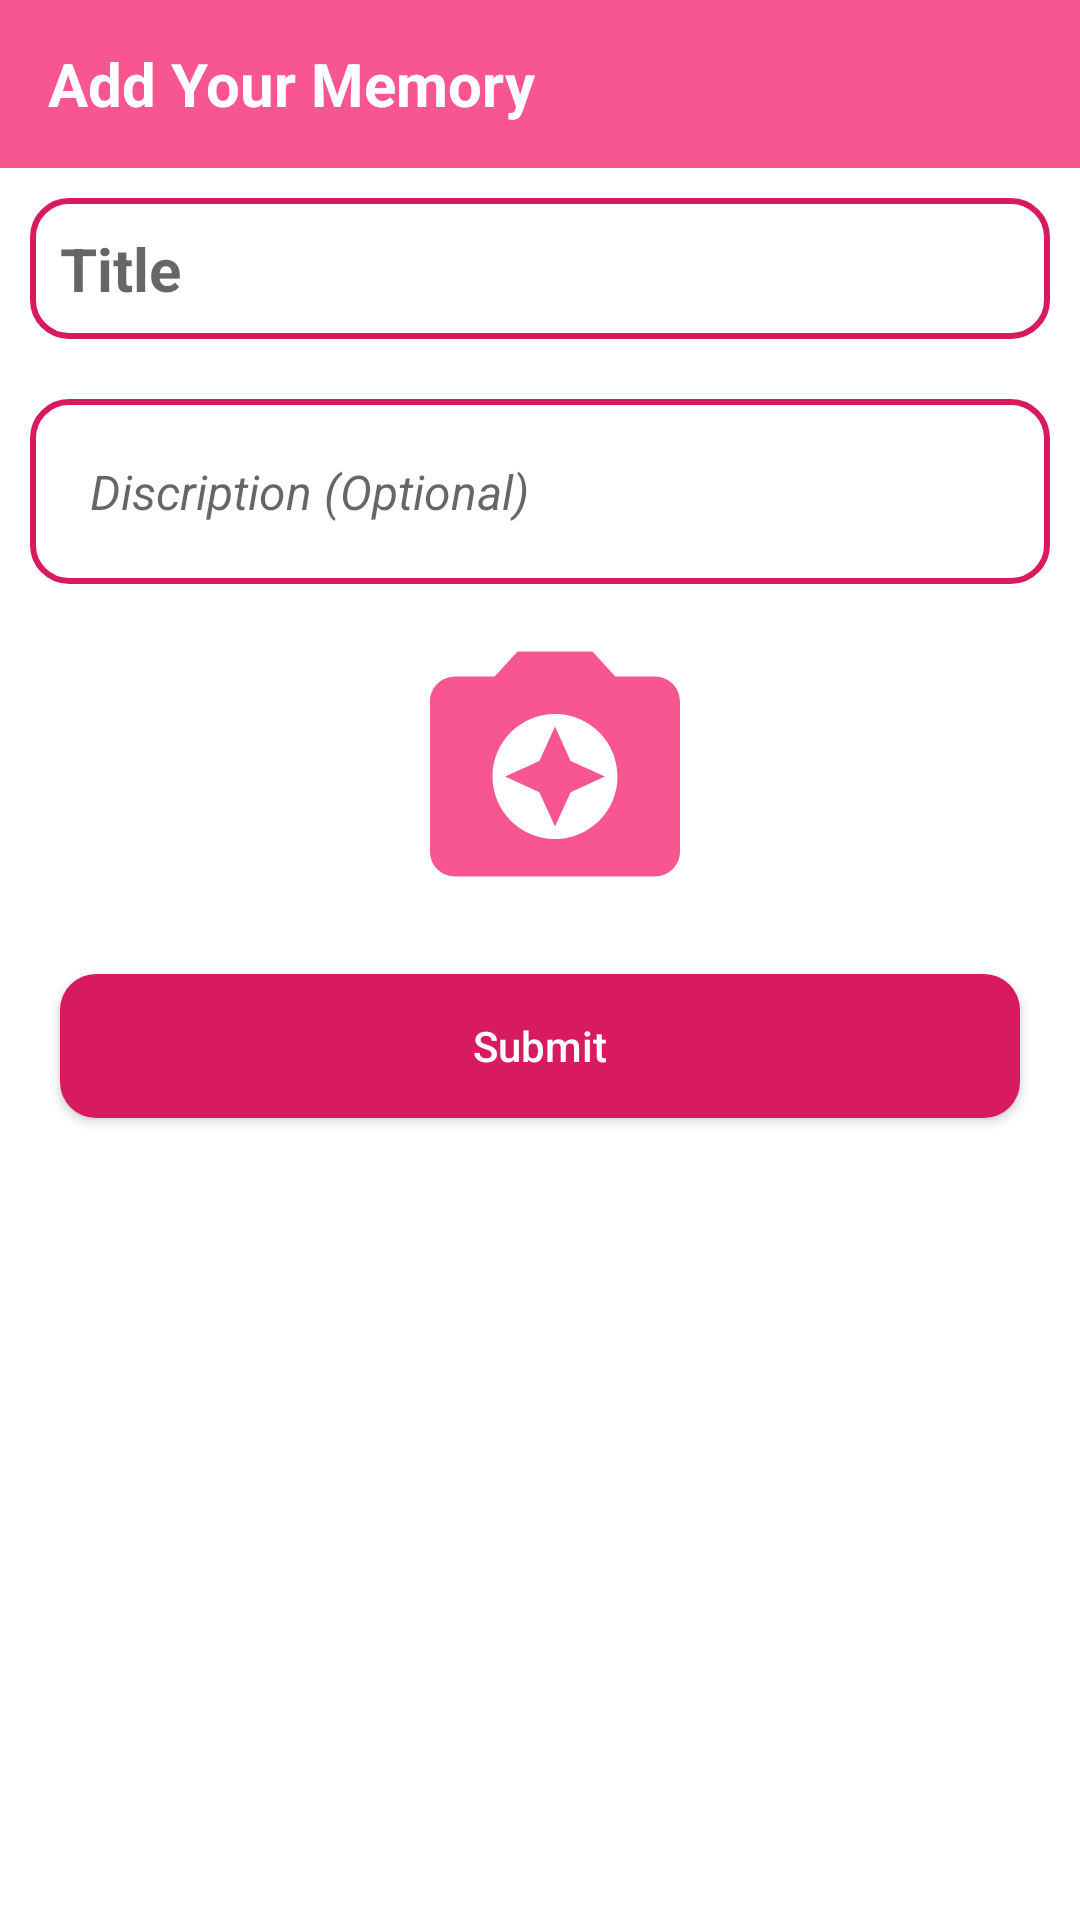

Android layout source for this screen:
<!-- AndroidManifest.xml: application theme AppTheme -->
<!-- res/layout/bottomshet_meomory_post.xml -->
<?xml version="1.0" encoding="utf-8"?>
<LinearLayout xmlns:android="http://schemas.android.com/apk/res/android"
    android:orientation="vertical"
    android:layout_width="match_parent"
    android:layout_height="match_parent"
    android:background="#FFF">

    <androidx.appcompat.widget.Toolbar
        android:layout_width="match_parent"
        android:layout_height="?attr/actionBarSize"
        android:background="@color/colorPrimary">
        <TextView
            android:layout_width="match_parent"
            android:layout_height="wrap_content"
            android:text="Add Your Memory"
            android:textColor="#FFF"
            android:textSize="20sp"
            android:textStyle="bold"/>
    </androidx.appcompat.widget.Toolbar>

    <EditText
        android:id="@+id/memoryTitleET"
        android:layout_margin="10dp"
        android:layout_width="match_parent"
        android:layout_height="wrap_content"
        android:hint="Title"
        android:textColor="@color/colorPrimary"
        android:background="@drawable/fieldbg"
        android:textSize="20sp"
        android:inputType="text"
        android:padding="10dp"
        android:textStyle="bold"/>
    <EditText
        android:id="@+id/memoryDetailsET"
        android:layout_margin="10dp"
        android:layout_width="match_parent"
        android:layout_height="wrap_content"
        android:hint="Discription (Optional)"
        android:textSize="16sp"
        android:inputType="text"
        android:textColor="@color/colorPrimary"
        android:background="@drawable/fieldbg"
        android:padding="20dp"
        android:textStyle="italic"/>
    <LinearLayout
        android:layout_width="match_parent"
        android:layout_height="wrap_content"
        android:orientation="horizontal">
        <ImageView
            android:layout_marginLeft="10dp"
            android:layout_gravity="center"
            android:id="@+id/addmemoryImage"
            android:layout_width="0dp"
            android:layout_weight=".4"
            android:layout_height="100dp"
            android:src="@drawable/camerapink"/>
        <RelativeLayout
            android:id="@+id/relativelayer"
            android:visibility="gone"
            android:layout_width="0dp"
            android:layout_height="150dp"
            android:layout_weight=".6">

            <ImageView
                android:id="@+id/memory_imageIV"
                android:layout_width="match_parent"
                android:layout_height="match_parent" />

            <ImageView
                android:visibility="gone"
                android:id="@+id/cancelimageIV"
                android:layout_width="34dp"
                android:layout_height="34dp"
                android:layout_alignParentRight="true"
                android:src="@drawable/ic_cancel_black_24dp" />

        </RelativeLayout>
    </LinearLayout>
    <Button
        android:id="@+id/submitBTN"
        android:layout_margin="20dp"
        android:layout_width="match_parent"
        android:layout_height="wrap_content"
        android:text="Submit"
        android:textAllCaps="false"
        android:background="@drawable/btnbg"
        android:textColor="#FFF"/>


</LinearLayout>
<!-- resources referenced by this layout -->
<resources>
  <color name="colorPrimary">#F85691</color>
  <!-- drawable btnbg (drawable) -->
  <?xml version="1.0" encoding="utf-8"?>
  <shape xmlns:android="http://schemas.android.com/apk/res/android">
      <solid
          android:color="#D81B60"/>
      <corners
          android:radius="12dp"/>
  </shape>
  <!-- drawable camerapink (drawable) -->
  <vector android:height="24dp" android:tint="#F85691"
      android:viewportHeight="24.0" android:viewportWidth="24.0"
      android:width="24dp" xmlns:android="http://schemas.android.com/apk/res/android">
      <path android:fillColor="#FF000000" android:pathData="M9,3L7.17,5L4,5c-1.1,0 -2,0.9 -2,2v12c0,1.1 0.9,2 2,2h16c1.1,0 2,-0.9 2,-2L22,7c0,-1.1 -0.9,-2 -2,-2h-3.17L15,3L9,3zM12,18c-2.76,0 -5,-2.24 -5,-5s2.24,-5 5,-5 5,2.24 5,5 -2.24,5 -5,5zM12,17l1.25,-2.75L16,13l-2.75,-1.25L12,9l-1.25,2.75L8,13l2.75,1.25z"/>
  </vector>
  <!-- drawable fieldbg (drawable) -->
  <?xml version="1.0" encoding="utf-8"?>
  <shape xmlns:android="http://schemas.android.com/apk/res/android">
      <stroke
          android:width="2dp"
          android:color="#D81B60"/>
      <corners
          android:radius="12dp"/>
  </shape>
  <style name="AppTheme" parent="Theme.AppCompat.Light.NoActionBar">
          
          <item name="colorPrimary">@color/colorPrimary</item>
          <item name="colorPrimaryDark">@color/colorPrimaryDark</item>
          <item name="colorAccent">@color/colorAccent</item>
      </style>
  <color name="colorPrimaryDark">#F0D32764</color>
  <color name="colorAccent">#D81B60</color>
</resources>
